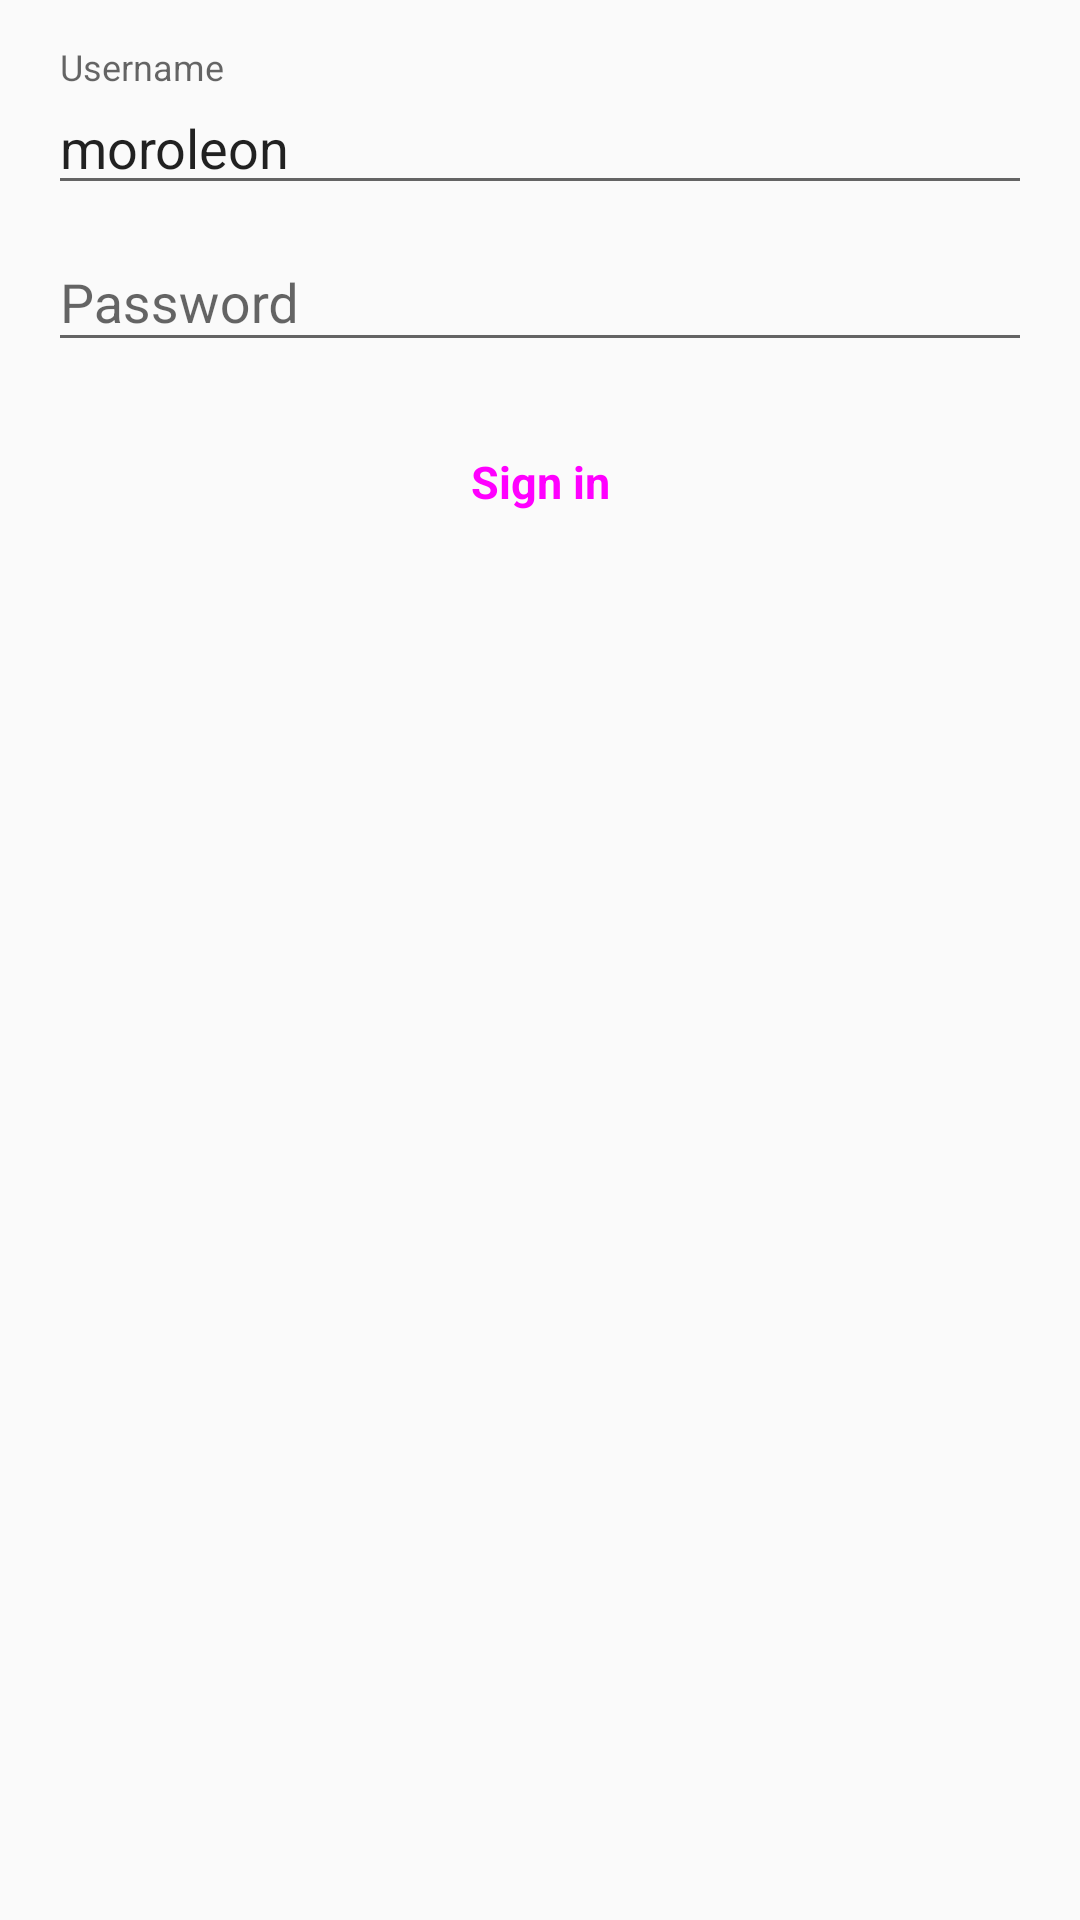

This screen was rendered from an Android layout file. Write that file and the resources it references.
<!-- AndroidManifest.xml: application theme AppTheme -->
<!-- res/layout/activity_login.xml -->
<?xml version="1.0" encoding="utf-8"?>
<LinearLayout xmlns:android="http://schemas.android.com/apk/res/android"
    xmlns:tools="http://schemas.android.com/tools"
    android:layout_width="match_parent"
    android:layout_height="match_parent"
    android:gravity="center_horizontal"
    android:orientation="vertical"
    android:paddingBottom="@dimen/activity_vertical_margin"
    android:paddingLeft="@dimen/activity_horizontal_margin"
    android:paddingRight="@dimen/activity_horizontal_margin"
    android:paddingTop="@dimen/activity_vertical_margin"
    tools:context=".views.LoginActivity">

    
    <ProgressBar
        android:id="@+id/login_progress"
        style="?android:attr/progressBarStyleLarge"
        android:layout_width="wrap_content"
        android:layout_height="wrap_content"
        android:layout_marginBottom="8dp"
        android:visibility="gone" />

    <ScrollView
        android:id="@+id/login_form"
        android:layout_width="match_parent"
        android:layout_height="match_parent">

        <LinearLayout
            android:id="@+id/email_login_form"
            android:layout_width="match_parent"
            android:layout_height="wrap_content"
            android:orientation="vertical">

            <android.support.design.widget.TextInputLayout
                android:layout_width="match_parent"
                android:layout_height="wrap_content">

                <AutoCompleteTextView
                    android:id="@+id/username"
                    android:layout_width="match_parent"
                    android:layout_height="wrap_content"
                    android:hint="@string/prompt_username"
                    android:inputType="textEmailAddress"
                    android:maxLines="1"
                    android:singleLine="true"
                    android:text="moroleon"/>

            </android.support.design.widget.TextInputLayout>

            <android.support.design.widget.TextInputLayout
                android:layout_width="match_parent"
                android:layout_height="wrap_content">

                <EditText
                    android:id="@+id/password"
                    android:layout_width="match_parent"
                    android:layout_height="wrap_content"
                    android:hint="@string/prompt_password"
                    android:imeActionId="6"
                    android:imeActionLabel="@string/action_sign_in_short"
                    android:imeOptions="actionUnspecified"
                    android:inputType="textPassword"
                    android:maxLines="1"
                    android:singleLine="true" />

            </android.support.design.widget.TextInputLayout>

            <Button
                style="@style/Widget.MaterialComponents.Button"
                android:textSize="15sp"
                android:layout_width="match_parent"
                android:layout_height="wrap_content"
                android:layout_marginTop="16dp"
                android:text="@string/action_sign_in_short"
                android:textStyle="bold"
                android:onClick="attemptLogin"/>

        </LinearLayout>
    </ScrollView>
</LinearLayout>
<!-- resources referenced by this layout -->
<resources>
  <dimen name="activity_horizontal_margin">16dp</dimen>
  <dimen name="activity_vertical_margin">16dp</dimen>
  <string name="action_sign_in_short">Sign in</string>
  <string name="prompt_password">Password</string>
  <string name="prompt_username">Username</string>
  <style name="AppTheme" parent="Theme.AppCompat.Light.DarkActionBar">
          
          <item name="colorPrimary">@color/colorPrimary</item>
          <item name="colorPrimaryDark">@color/colorPrimaryDark</item>
          <item name="colorAccent">@color/colorAccent</item>
      </style>
  <color name="colorPrimary">#22542D</color>
  <color name="colorPrimaryDark">#1D4E19</color>
  <color name="colorAccent">#98C75D</color>
</resources>
